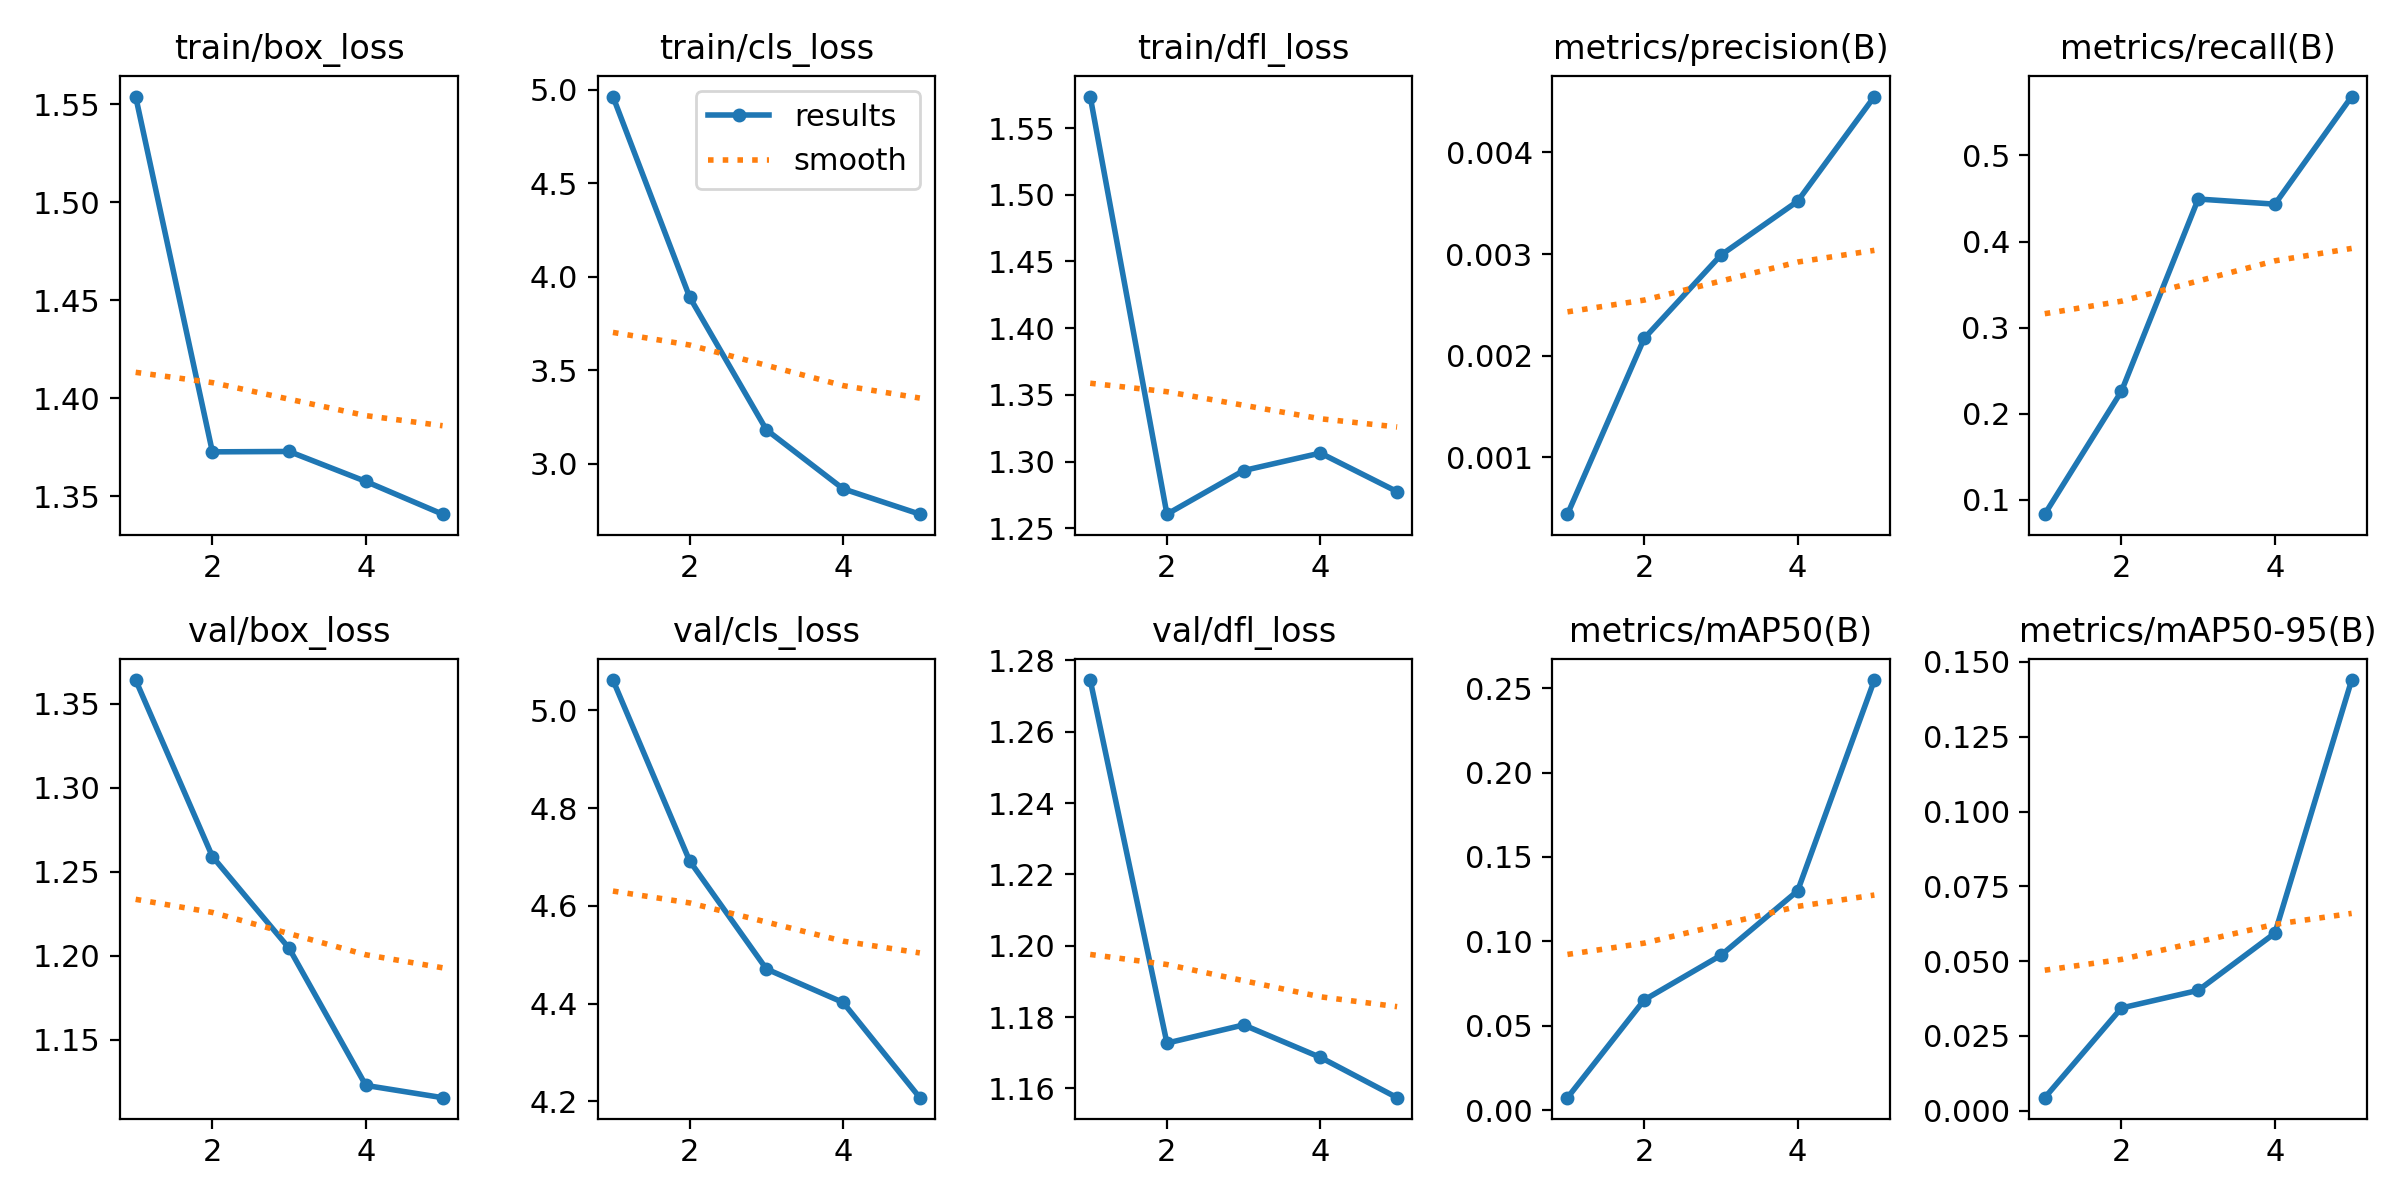

Values plotted in this chart, from the file beside it:
epoch, train/box_loss, train/cls_loss, train/dfl_loss, metrics/precision(B), metrics/recall(B), metrics/mAP50(B), metrics/mAP50-95(B), val/box_loss, val/cls_loss, val/dfl_loss, lr/pg0, lr/pg1, lr/pg2
1, 1.554, 4.963, 1.574, 0.00044, 0.08333, 0.00738, 0.00436, 1.364, 5.062, 1.274, 0.0001625, 0.0001625, 0.0001625
2, 1.373, 3.89, 1.261, 0.00217, 0.2262, 0.06528, 0.03434, 1.259, 4.692, 1.173, 0.0002707, 0.0002707, 0.0002707
3, 1.373, 3.181, 1.293, 0.00299, 0.4494, 0.09175, 0.04023, 1.204, 4.471, 1.178, 0.0003096, 0.0003096, 0.0003096
4, 1.358, 2.866, 1.306, 0.00352, 0.4435, 0.1299, 0.05936, 1.123, 4.402, 1.169, 0.0002791, 0.0002791, 0.0002791
5, 1.341, 2.73, 1.278, 0.00455, 0.5685, 0.2548, 0.1439, 1.115, 4.208, 1.157, 0.0001794, 0.0001794, 0.0001794
